Photos from the image-classification dataset "GAN-Autoencoder" in the GitHub repository vandanamonappa07/GAN-Autoencoder. Its 5 classes are: non-tumor, non-viable tumor, tumor, viable, viable non-viable.

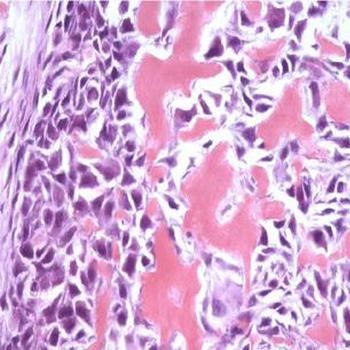
Label: tumor

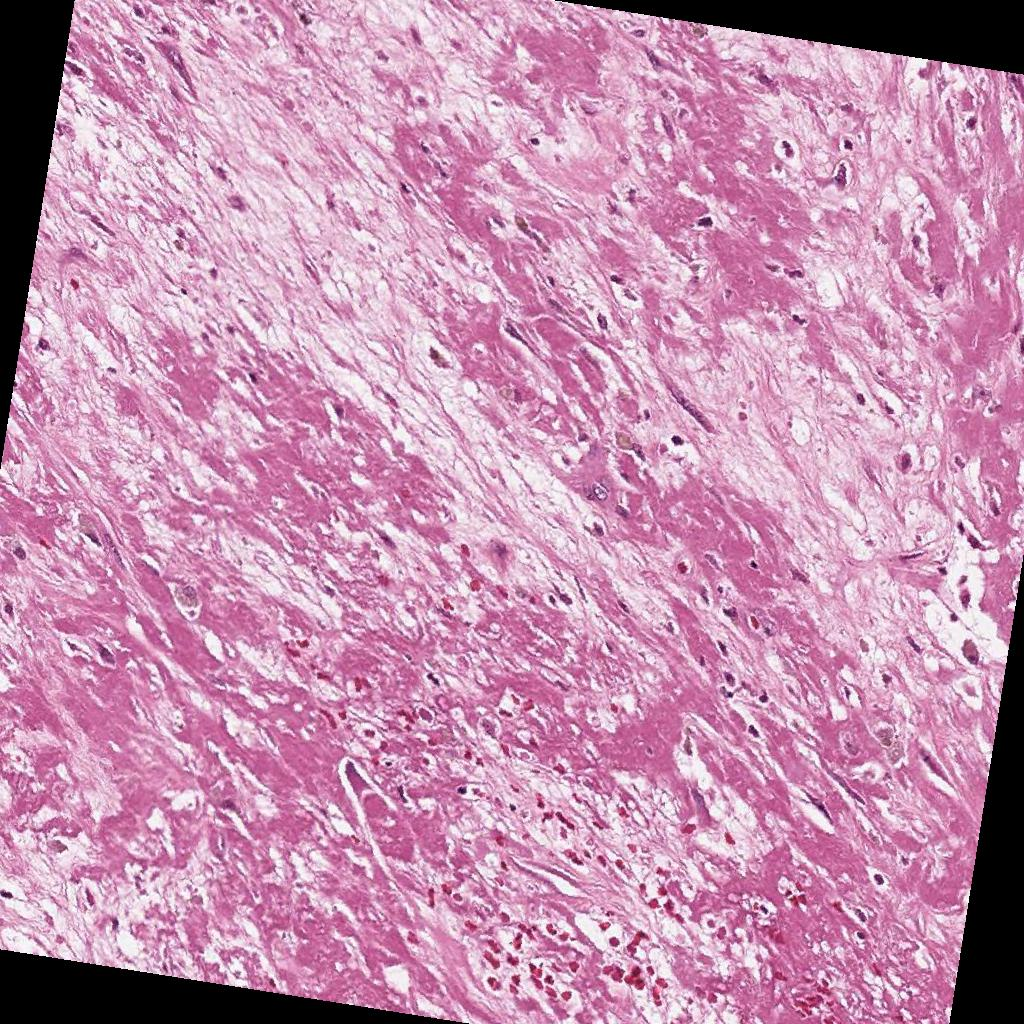
Label: non-viable tumor

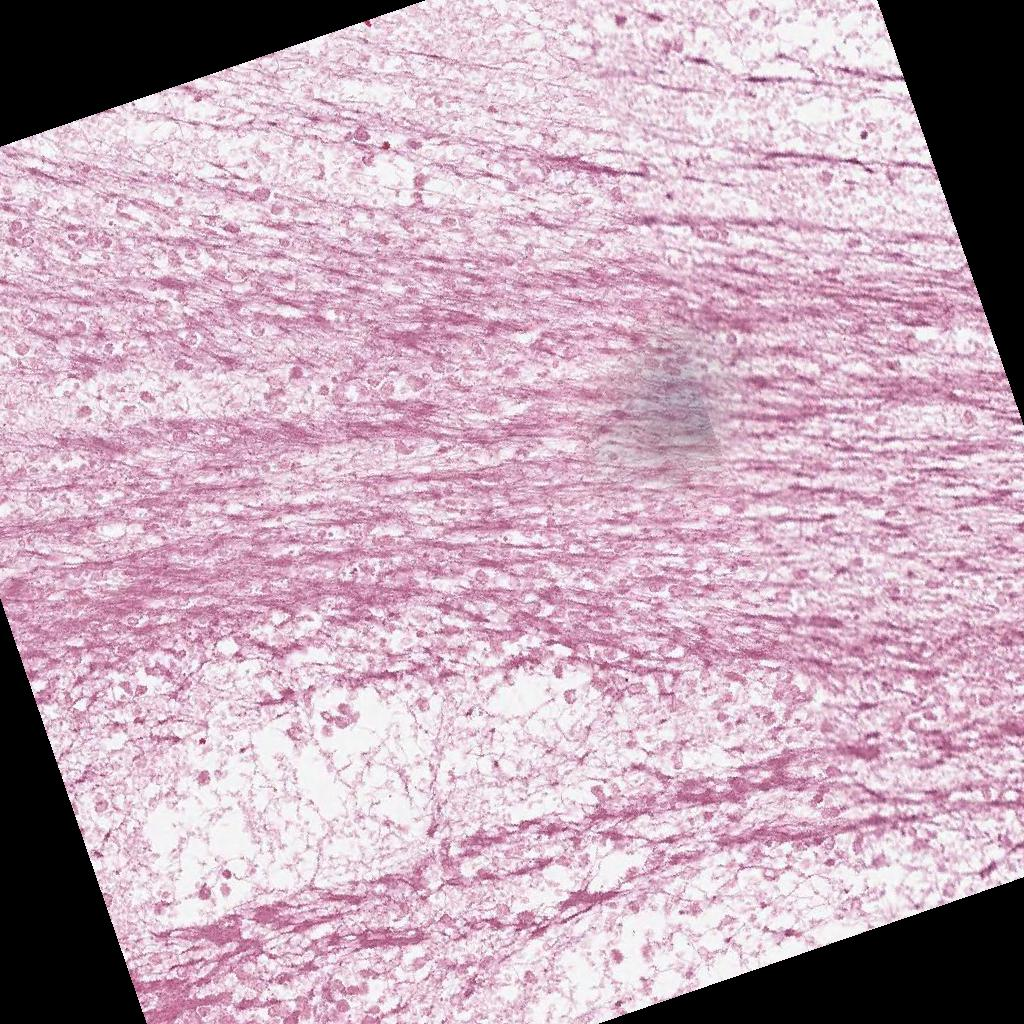
Label: non-viable tumor

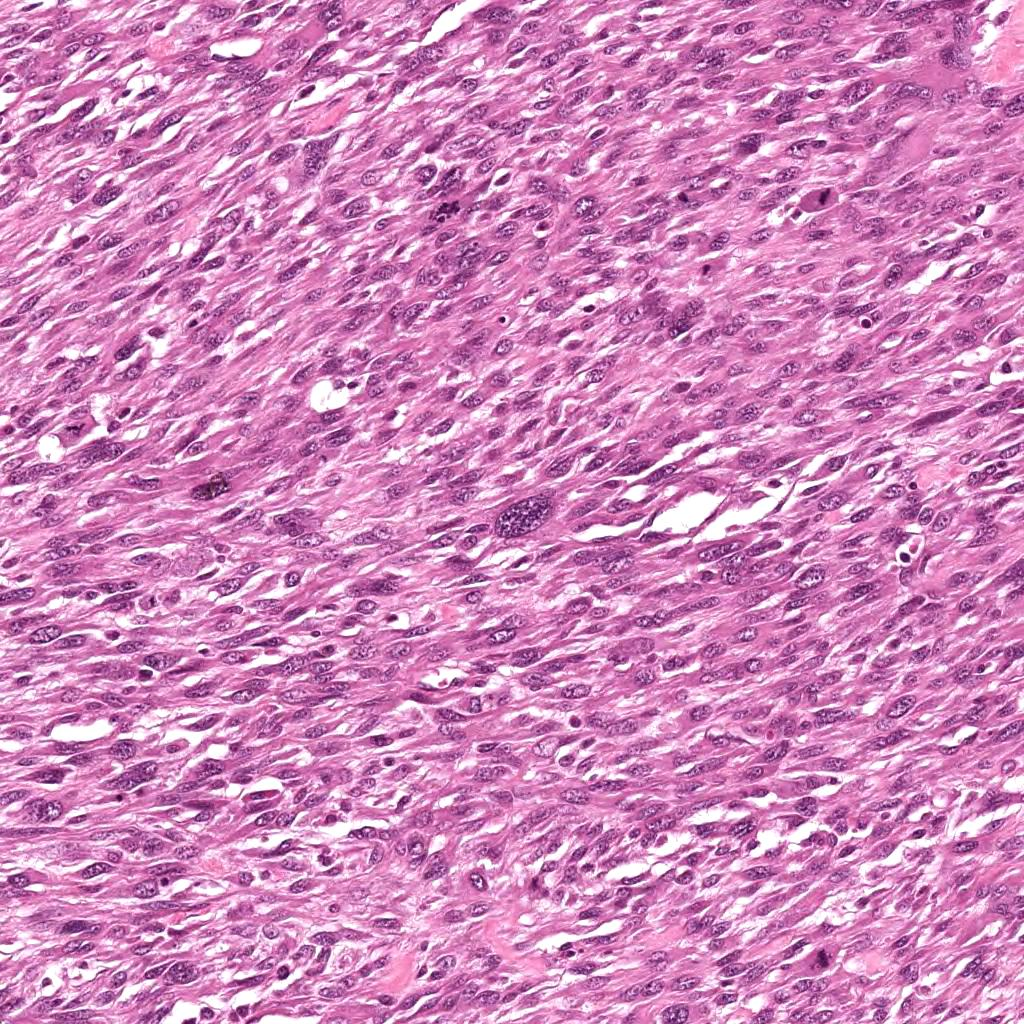
Label: viable

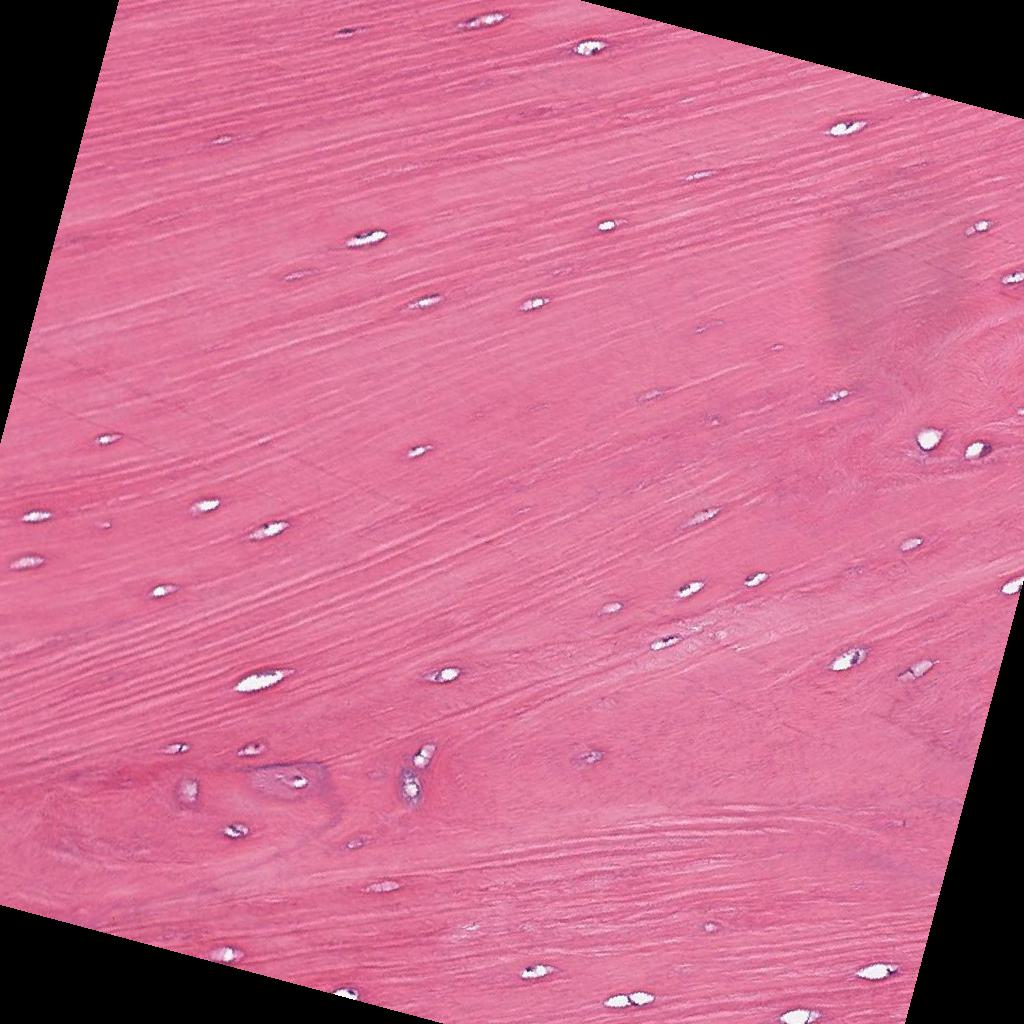
Label: non-tumor

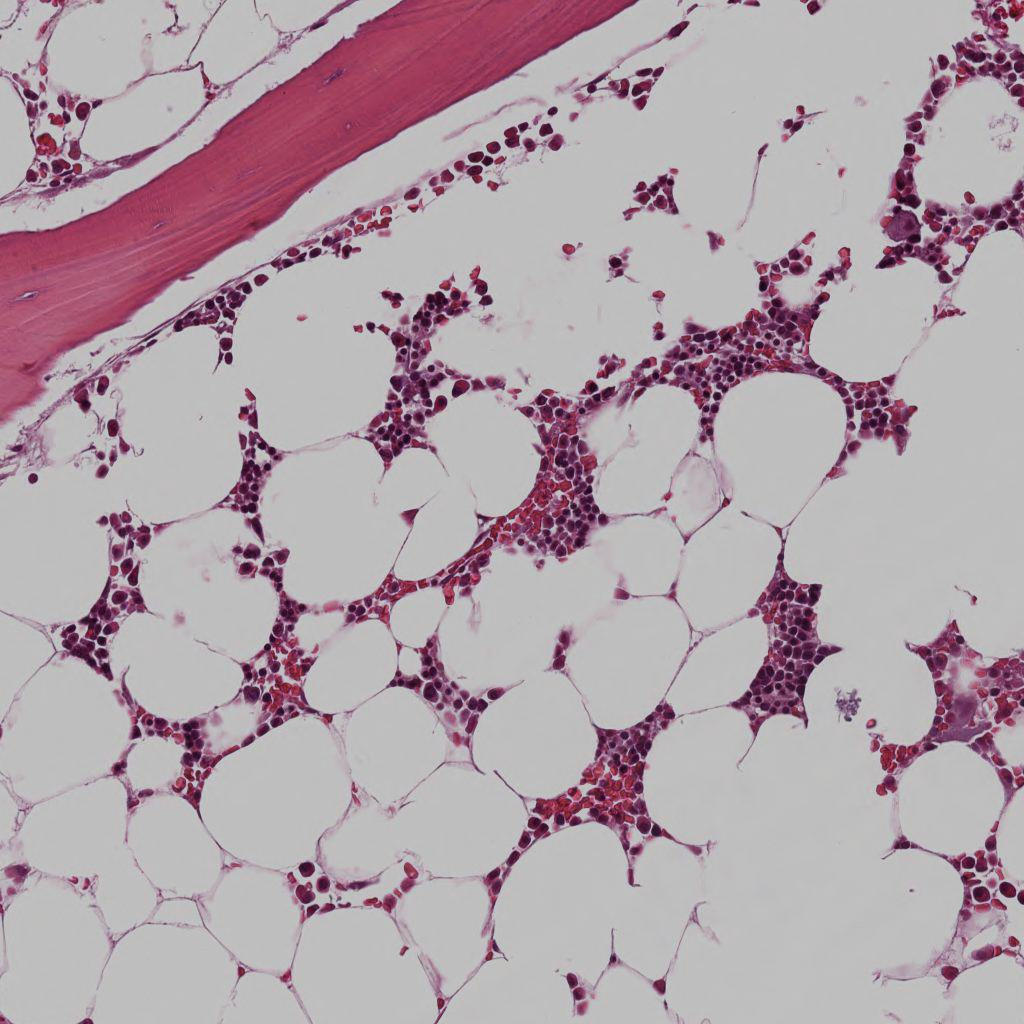
Label: non-tumor
